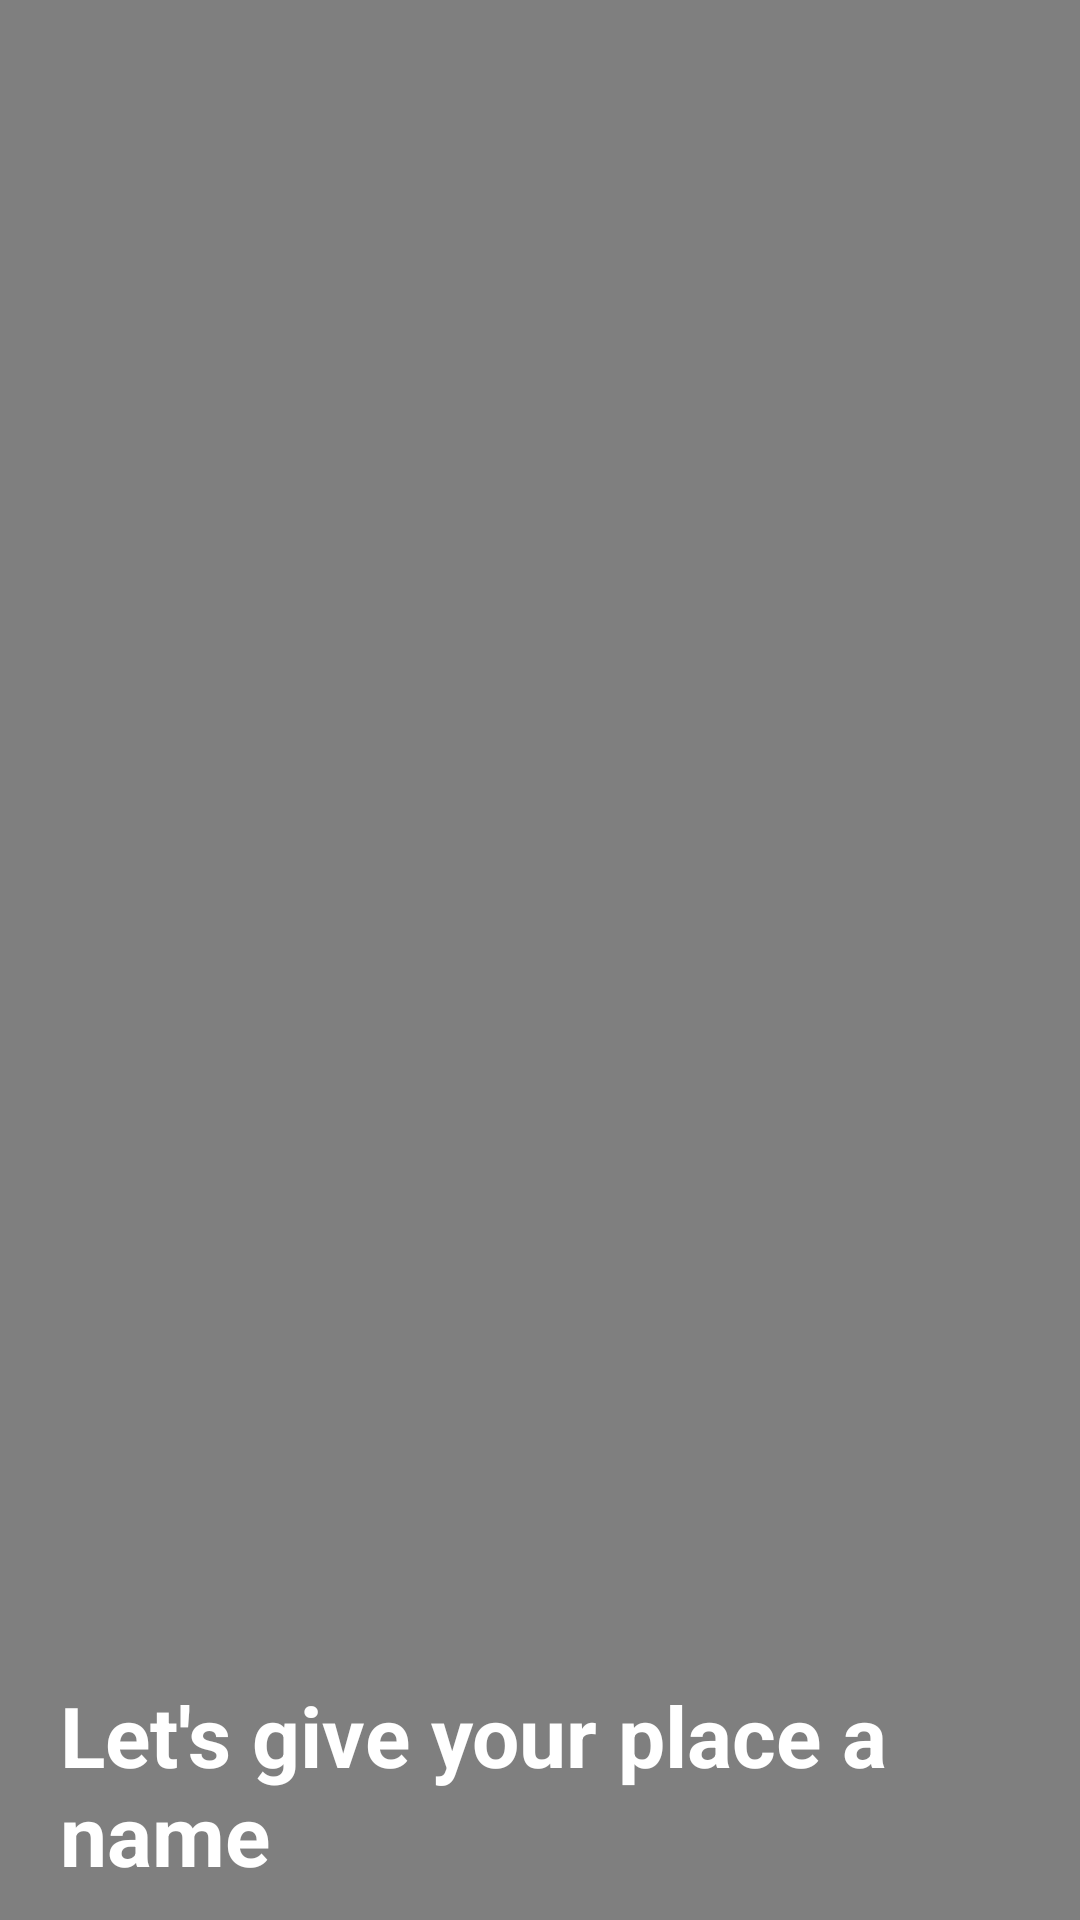

Write the Android layout XML for this screen, with the resource values it uses.
<!-- AndroidManifest.xml: application theme Theme.DharmshalaOwner -->
<!-- res/layout/fragment_hotel_name.xml -->
<?xml version="1.0" encoding="utf-8"?>
<LinearLayout xmlns:android="http://schemas.android.com/apk/res/android"
    xmlns:tools="http://schemas.android.com/tools"
    android:layout_width="match_parent"
    android:layout_height="match_parent"
    xmlns:app="http://schemas.android.com/apk/res-auto"
    tools:context="dhaaramshalaown.Fragments.Hotel_name"
    android:orientation="vertical">

    <FrameLayout
        android:id="@+id/frameLayout"
        android:layout_width="match_parent"
        android:layout_height="wrap_content">

        <VideoView
            android:id="@+id/videoView"
            android:layout_width="match_parent"
            android:layout_height="wrap_content" />

        <TextView
            android:layout_width="wrap_content"
            android:layout_height="wrap_content"
            android:layout_marginStart="20dp"
            android:layout_marginTop="185dp"
            android:layout_gravity="bottom"
            android:text="Let's give your place a name"
            android:textColor="@color/white"
            android:textSize="28dp"
            android:textStyle="bold"
            android:layout_marginBottom="10dp"/>

    </FrameLayout>


    <LinearLayout
        android:layout_width="match_parent"
        android:layout_height="match_parent"
        android:orientation="vertical"
        android:background="@drawable/hotelbackground"
        >

    <com.google.android.material.textfield.TextInputLayout
        android:id="@+id/txtInput"
        android:layout_width="match_parent"
        android:layout_height="190dp"
        android:layout_marginStart="20dp"
        android:layout_marginTop="40dp"
        android:layout_marginEnd="20dp"
        app:counterEnabled="true"
        app:counterTextColor="@color/black"
        app:counterMaxLength="100"
        app:endIconMode="clear_text"
        app:hintEnabled="false">

        <EditText
            android:id="@+id/edtInput"
            android:layout_width="match_parent"
            android:layout_height="150dp"
            android:background="@drawable/edit"
            android:hint="Type Here..."
            android:textColorHint="@color/black"
            android:textColor="@color/black"
            android:textSize="20sp"
            android:maxLength="100"
            android:inputType="textMultiLine"
            android:ems="100"

            />

    </com.google.android.material.textfield.TextInputLayout>

     </LinearLayout>

</LinearLayout>
<!-- resources referenced by this layout -->
<resources>
  <color name="black">#FF000000</color>
  <color name="white">#FFFFFFFF</color>
  <style name="Theme.DharmshalaOwner" parent="Theme.AppCompat.Light.NoActionBar">
          
          <item name="colorPrimary">@color/purple_500</item>
          <item name="colorPrimaryVariant">@color/purple_700</item>
          <item name="colorOnPrimary">@color/white</item>
          
          <item name="colorSecondary">@color/teal_200</item>
          <item name="colorSecondaryVariant">@color/teal_700</item>
          <item name="colorOnSecondary">@color/black</item>
          
          <item name="android:statusBarColor" tools:targetApi="l">?attr/colorPrimaryVariant</item>
          
  
          <item name="background_color">#FFFFFF</item>
          <item name="text_color">#000000</item>
  
      </style>
  <color name="purple_500">#FF6200EE</color>
  <color name="purple_700">#FF3700B3</color>
  <color name="teal_200">#FF03DAC5</color>
  <color name="teal_700">#FF018786</color>
</resources>
